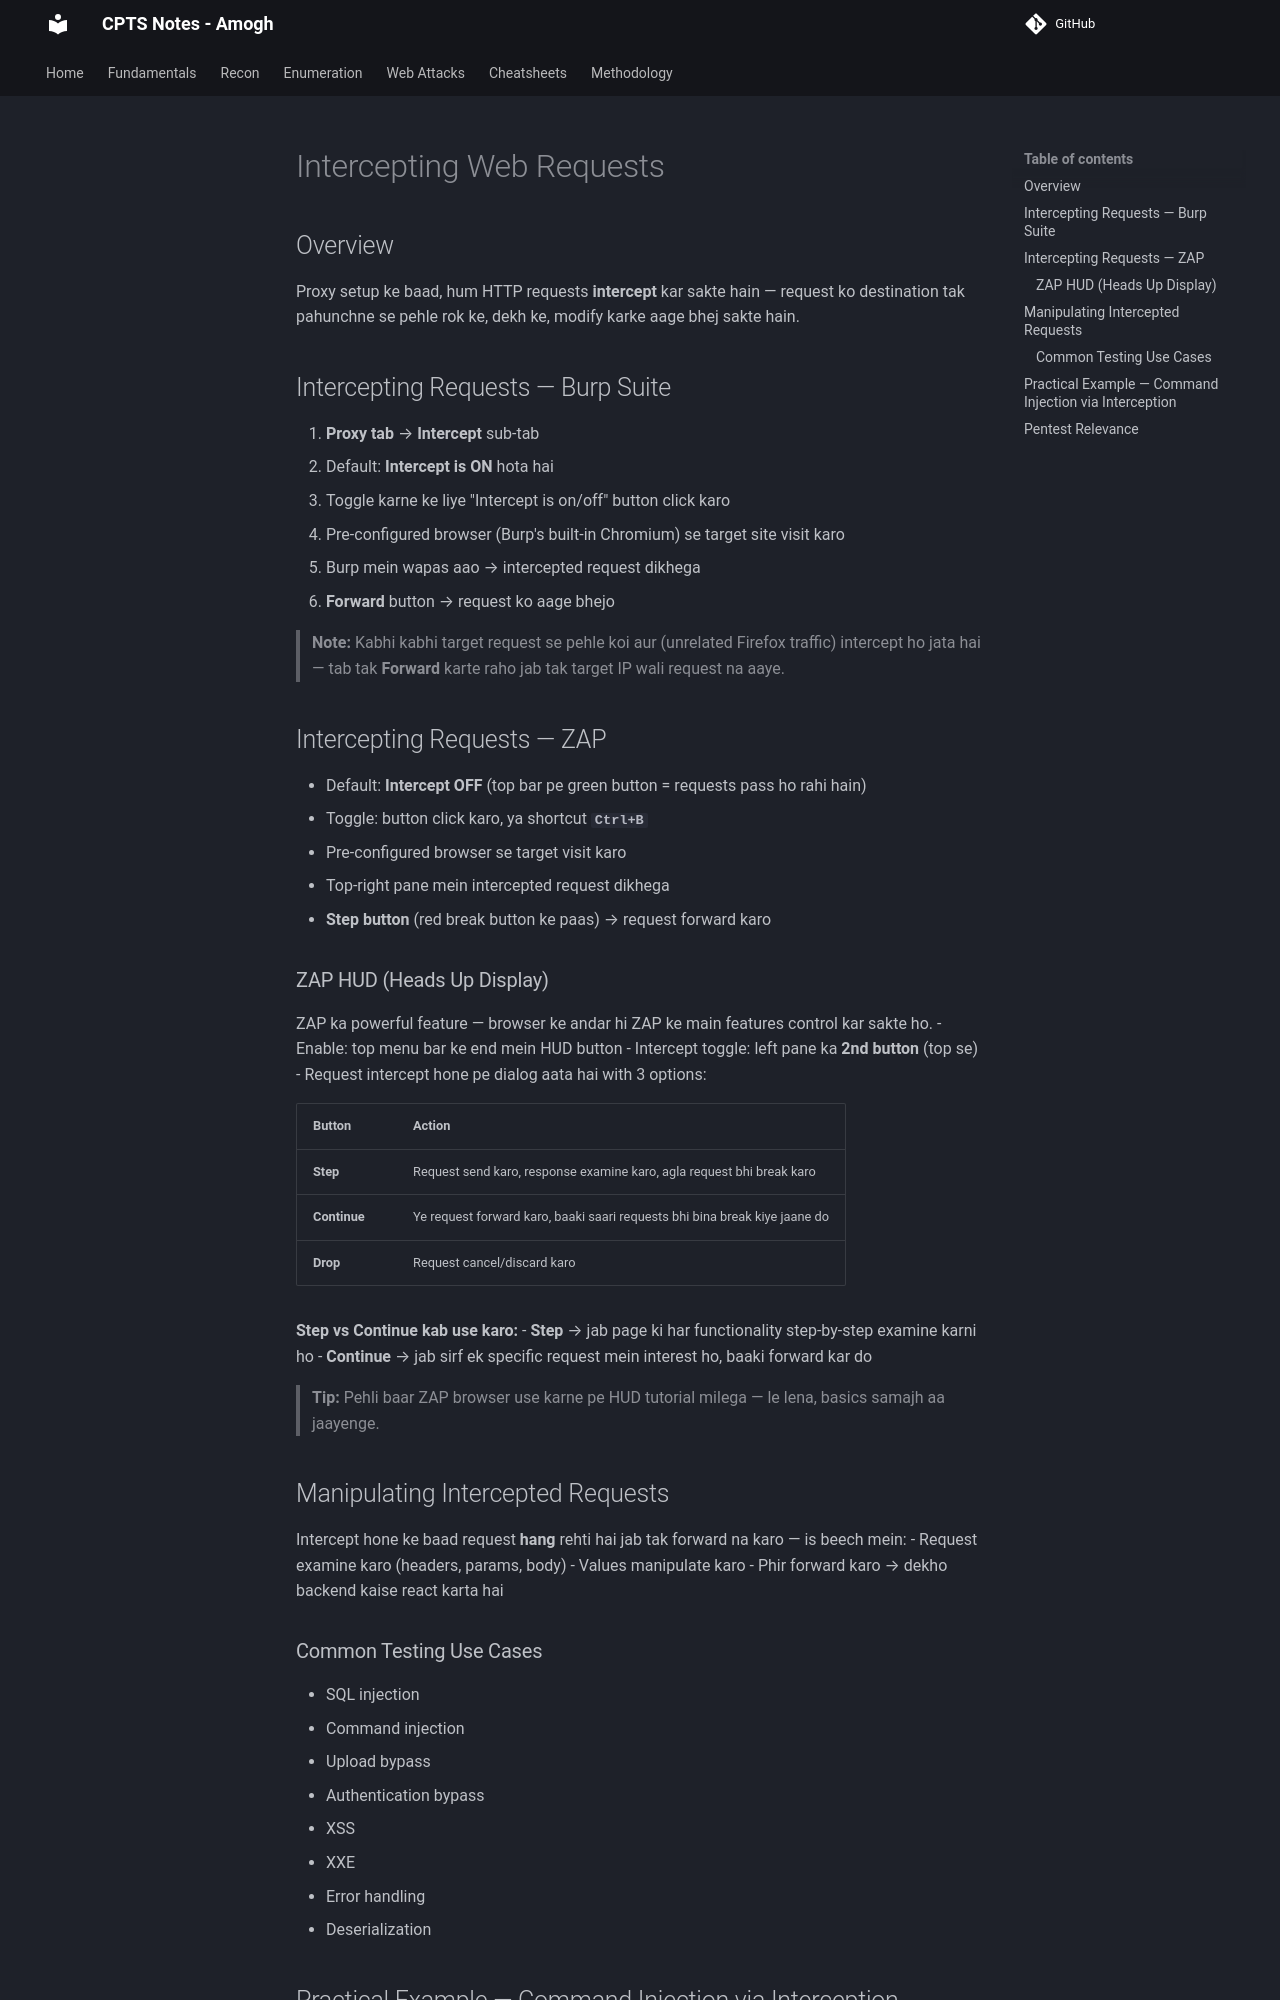

repository: amu132/CPTS-Notes-Site · page: 00-Fundamentals/Web-Proxies/Intercepting-Requests/index.html · generator: mkdocs

# Intercepting Web Requests

## Overview
Proxy setup ke baad, hum HTTP requests **intercept** kar sakte hain — request ko destination tak pahunchne se pehle rok ke, dekh ke, modify karke aage bhej sakte hain.

## Intercepting Requests — Burp Suite

1. **Proxy tab** → **Intercept** sub-tab
2. Default: **Intercept is ON** hota hai
3. Toggle karne ke liye "Intercept is on/off" button click karo
4. Pre-configured browser (Burp's built-in Chromium) se target site visit karo
5. Burp mein wapas aao → intercepted request dikhega
6. **Forward** button → request ko aage bhejo

> **Note:** Kabhi kabhi target request se pehle koi aur (unrelated Firefox traffic) intercept ho jata hai — tab tak **Forward** karte raho jab tak target IP wali request na aaye.

## Intercepting Requests — ZAP

- Default: **Intercept OFF** (top bar pe green button = requests pass ho rahi hain)
- Toggle: button click karo, ya shortcut **`Ctrl+B`**
- Pre-configured browser se target visit karo
- Top-right pane mein intercepted request dikhega
- **Step button** (red break button ke paas) → request forward karo

### ZAP HUD (Heads Up Display)
ZAP ka powerful feature — browser ke andar hi ZAP ke main features control kar sakte ho.
- Enable: top menu bar ke end mein HUD button
- Intercept toggle: left pane ka **2nd button** (top se)
- Request intercept hone pe dialog aata hai with 3 options:

| Button | Action |
|---|---|
| **Step** | Request send karo, response examine karo, agla request bhi break karo |
| **Continue** | Ye request forward karo, baaki saari requests bhi bina break kiye jaane do |
| **Drop** | Request cancel/discard karo |

**Step vs Continue kab use karo:**
- **Step** → jab page ki har functionality step-by-step examine karni ho
- **Continue** → jab sirf ek specific request mein interest ho, baaki forward kar do

> **Tip:** Pehli baar ZAP browser use karne pe HUD tutorial milega — le lena, basics samajh aa jaayenge.

## Manipulating Intercepted Requests

Intercept hone ke baad request **hang** rehti hai jab tak forward na karo — is beech mein:
- Request examine karo (headers, params, body)
- Values manipulate karo
- Phir forward karo → dekho backend kaise react karta hai

### Common Testing Use Cases
- SQL injection
- Command injection
- Upload bypass
- Authentication bypass
- XSS
- XXE
- Error handling
- Deserialization
